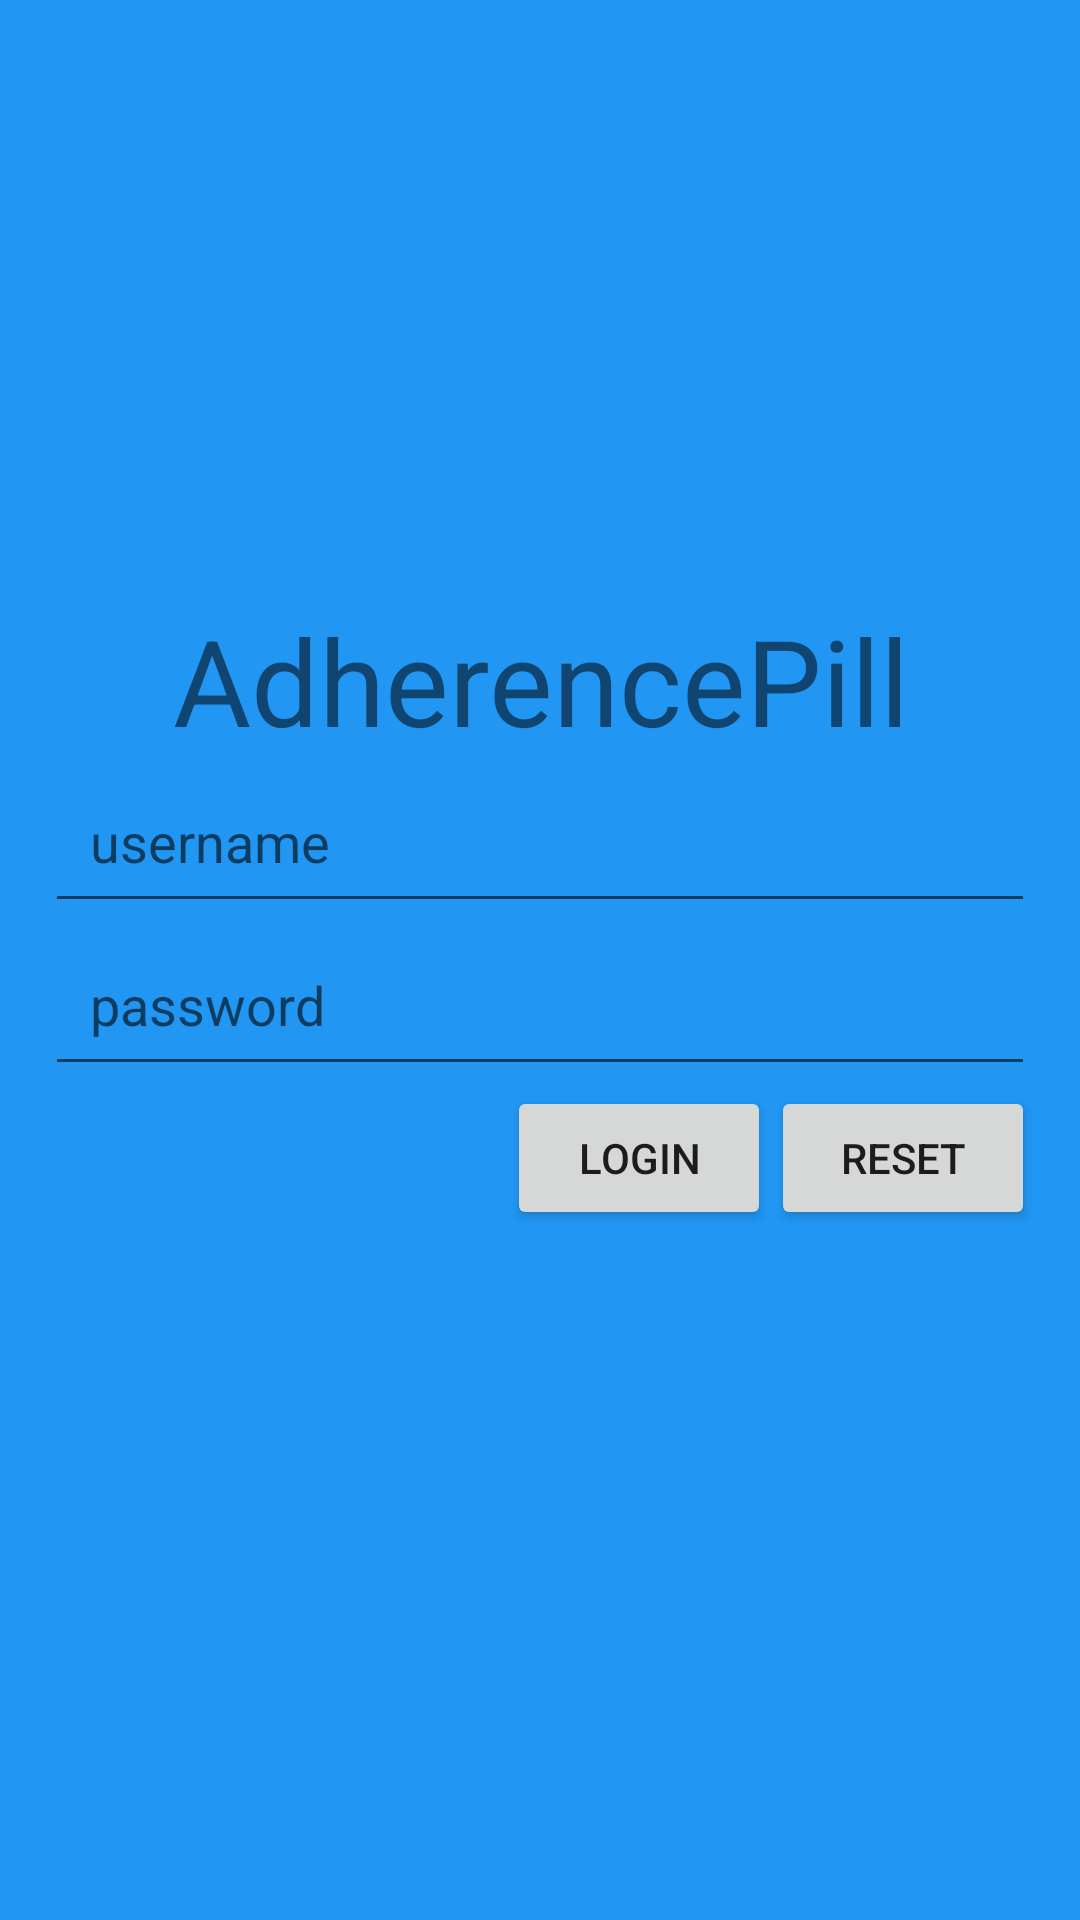

Layout XML and referenced resources for this Android screen:
<!-- AndroidManifest.xml: application theme AppTheme -->
<!-- res/layout/activity_main.xml -->
<RelativeLayout
    xmlns:android="http://schemas.android.com/apk/res/android"
    android:background="@color/material_blue_500"
    android:layout_width="match_parent"
    android:layout_height="match_parent"
    android:gravity="center"
    android:padding="15dp">
    <TextView
        android:id="@+id/textView"
        android:background="@drawable/shape"
        android:layout_width="match_parent"
        android:layout_height="wrap_content"
        android:gravity="center"
        android:text="AdherencePill"
        android:textSize="40sp" />
    <EditText
        android:id="@+id/username"
        android:singleLine="true"
        android:layout_width="wrap_content"
        android:layout_height="wrap_content"
        android:layout_alignParentLeft="true"
        android:layout_alignParentRight="true"
        android:layout_below="@id/textView"
        android:hint="username"
        android:padding="15dp"/>
    <EditText
        android:id="@+id/pwd"
        android:singleLine="true"
        android:layout_width="wrap_content"
        android:layout_height="wrap_content"
        android:layout_alignLeft="@id/username"
        android:layout_alignRight="@id/username"
        android:layout_below="@id/username"
        android:hint="password"
        android:inputType="textPassword"
        android:padding="15dp"/>
    <Button
        android:id="@+id/cancelButton"
        android:layout_width="wrap_content"
        android:layout_height="wrap_content"
        android:layout_alignRight="@id/pwd"
        android:layout_below="@id/pwd"
        android:text="reset"
        />
    <Button
        android:id="@+id/conformButton"
        android:layout_width="wrap_content"
        android:layout_height="wrap_content"
        android:layout_below="@id/pwd"
        android:layout_toLeftOf="@id/cancelButton"
        android:text="login"/>

    <Button
        android:layout_height="wrap_content"
        android:layout_width="wrap_content"
        android:id="@+id/button_send"
        android:text="send data"
        android:visibility="invisible"
        android:onClick="selfDestruct" />

    <Button
        android:layout_height="wrap_content"
        android:layout_width="wrap_content"
        android:id="@+id/Jarandice"
        android:layout_below="@id/button_send"
        android:text="Jarandice"
        android:visibility="invisible"
        android:onClick="selfDestruct" />

    <Button
        android:layout_height="wrap_content"
        android:layout_width="wrap_content"
        android:id="@+id/Truvada"
        android:visibility="invisible"
        android:layout_below="@id/Jarandice"
        android:text="Truvada"
        android:onClick="selfDestruct" />

    <Button
        android:layout_height="wrap_content"
        android:layout_width="wrap_content"
        android:id="@+id/Asprin"
        android:visibility="invisible"
        android:layout_below="@id/Truvada"
        android:text="Asprin"
        android:onClick="selfDestruct" />

    <Button
        android:layout_height="wrap_content"
        android:layout_width="wrap_content"
        android:id="@+id/Lipitor"
        android:visibility="invisible"
        android:layout_below="@id/Asprin"
        android:text="Lipitor"
        android:onClick="selfDestruct" />

</RelativeLayout>
<!-- resources referenced by this layout -->
<resources>
  <item name="material_blue_500" type="color">#FF2196F3</item>
  <style name="AppTheme" parent="Theme.AppCompat.Light.NoActionBar">
          
          <item name="colorPrimary">@color/material_blue_500</item>
          <item name="colorPrimaryDark">@color/material_blue_700</item>
          <item name="colorAccent">@color/material_green_A200</item>
      </style>
  <item name="material_blue_700" type="color">#FF1976D2</item>
  <item name="material_green_A200" type="color">#FFA5D6A7</item>
</resources>
